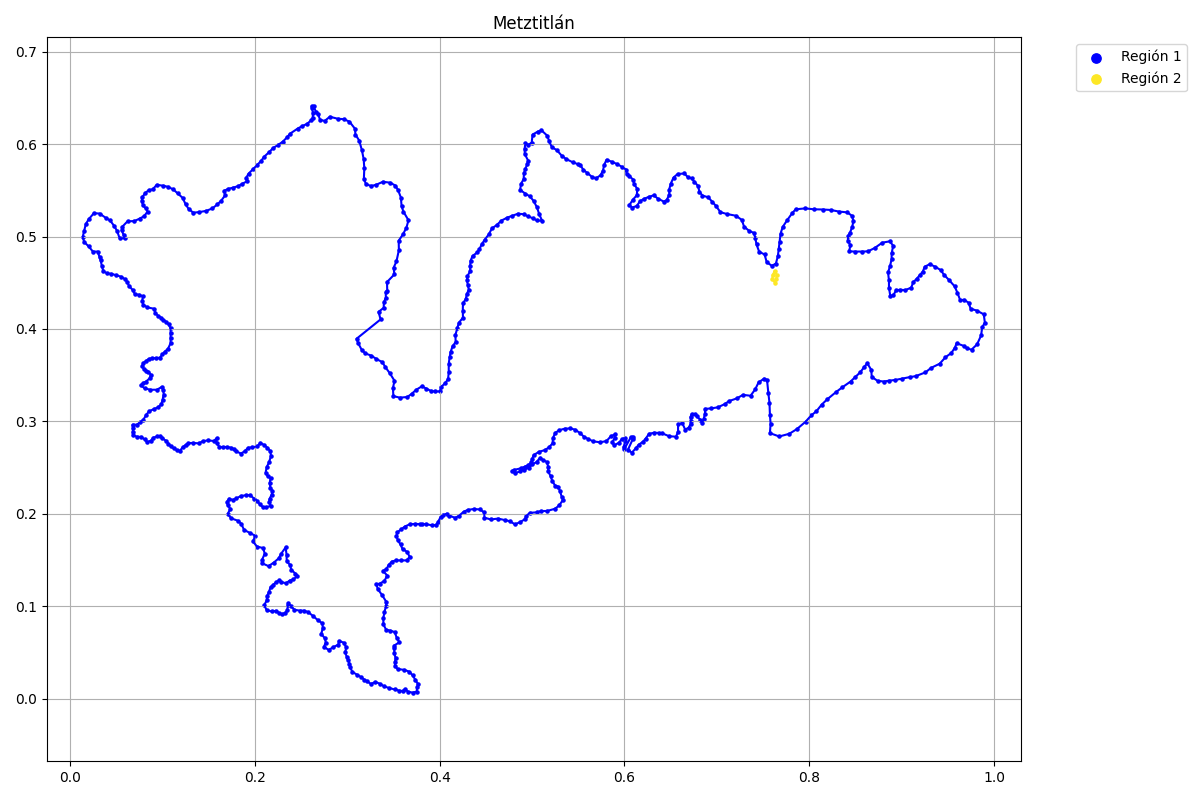

The file beside this chart, header and first rows:
x, y, flag
0.511, 0.517, 1
0.5052, 0.5174, 1
0.5006, 0.5199, 1
0.4953, 0.522, 1
0.4907, 0.5242, 1
0.4847, 0.5247, 1
0.4782, 0.5223, 1
0.4734, 0.5206, 1
0.4667, 0.5172, 1
0.4621, 0.5126, 1
0.4566, 0.5088, 1
0.4532, 0.5023, 1
0.4489, 0.4967, 1
0.4455, 0.4915, 1
0.4431, 0.4864, 1
0.4407, 0.4828, 1
0.4356, 0.4789, 1
0.4335, 0.4739, 1
0.433, 0.4683, 1
0.433, 0.4626, 1
0.4301, 0.457, 1
0.4296, 0.4525, 1
0.4306, 0.4472, 1
0.4315, 0.4427, 1
0.4294, 0.4374, 1
0.4282, 0.4319, 1
0.4253, 0.4281, 1
0.425, 0.4194, 1
0.4253, 0.4122, 1
0.4209, 0.4069, 1
0.419, 0.4007, 1
0.4171, 0.3934, 1
0.4173, 0.3859, 1
0.414, 0.3811, 1
0.4118, 0.3748, 1
0.4108, 0.3693, 1
0.4099, 0.3626, 1
0.4099, 0.3534, 1
0.4091, 0.3457, 1
0.4058, 0.3411, 1
0.4015, 0.3372, 1
0.4005, 0.3324, 1
0.3945, 0.3324, 1
0.3902, 0.3332, 1
0.3856, 0.3356, 1
0.3808, 0.338, 1
0.3745, 0.3341, 1
0.37, 0.33, 1
0.3651, 0.3264, 1
0.357, 0.3257, 1
0.35, 0.3274, 1
0.3495, 0.336, 1
0.3512, 0.344, 1
0.346, 0.3523, 1
0.3414, 0.3586, 1
0.338, 0.3641, 1
0.3313, 0.3677, 1
0.3262, 0.3711, 1
0.3197, 0.3735, 1
0.3159, 0.3771, 1
... 704 more rows
